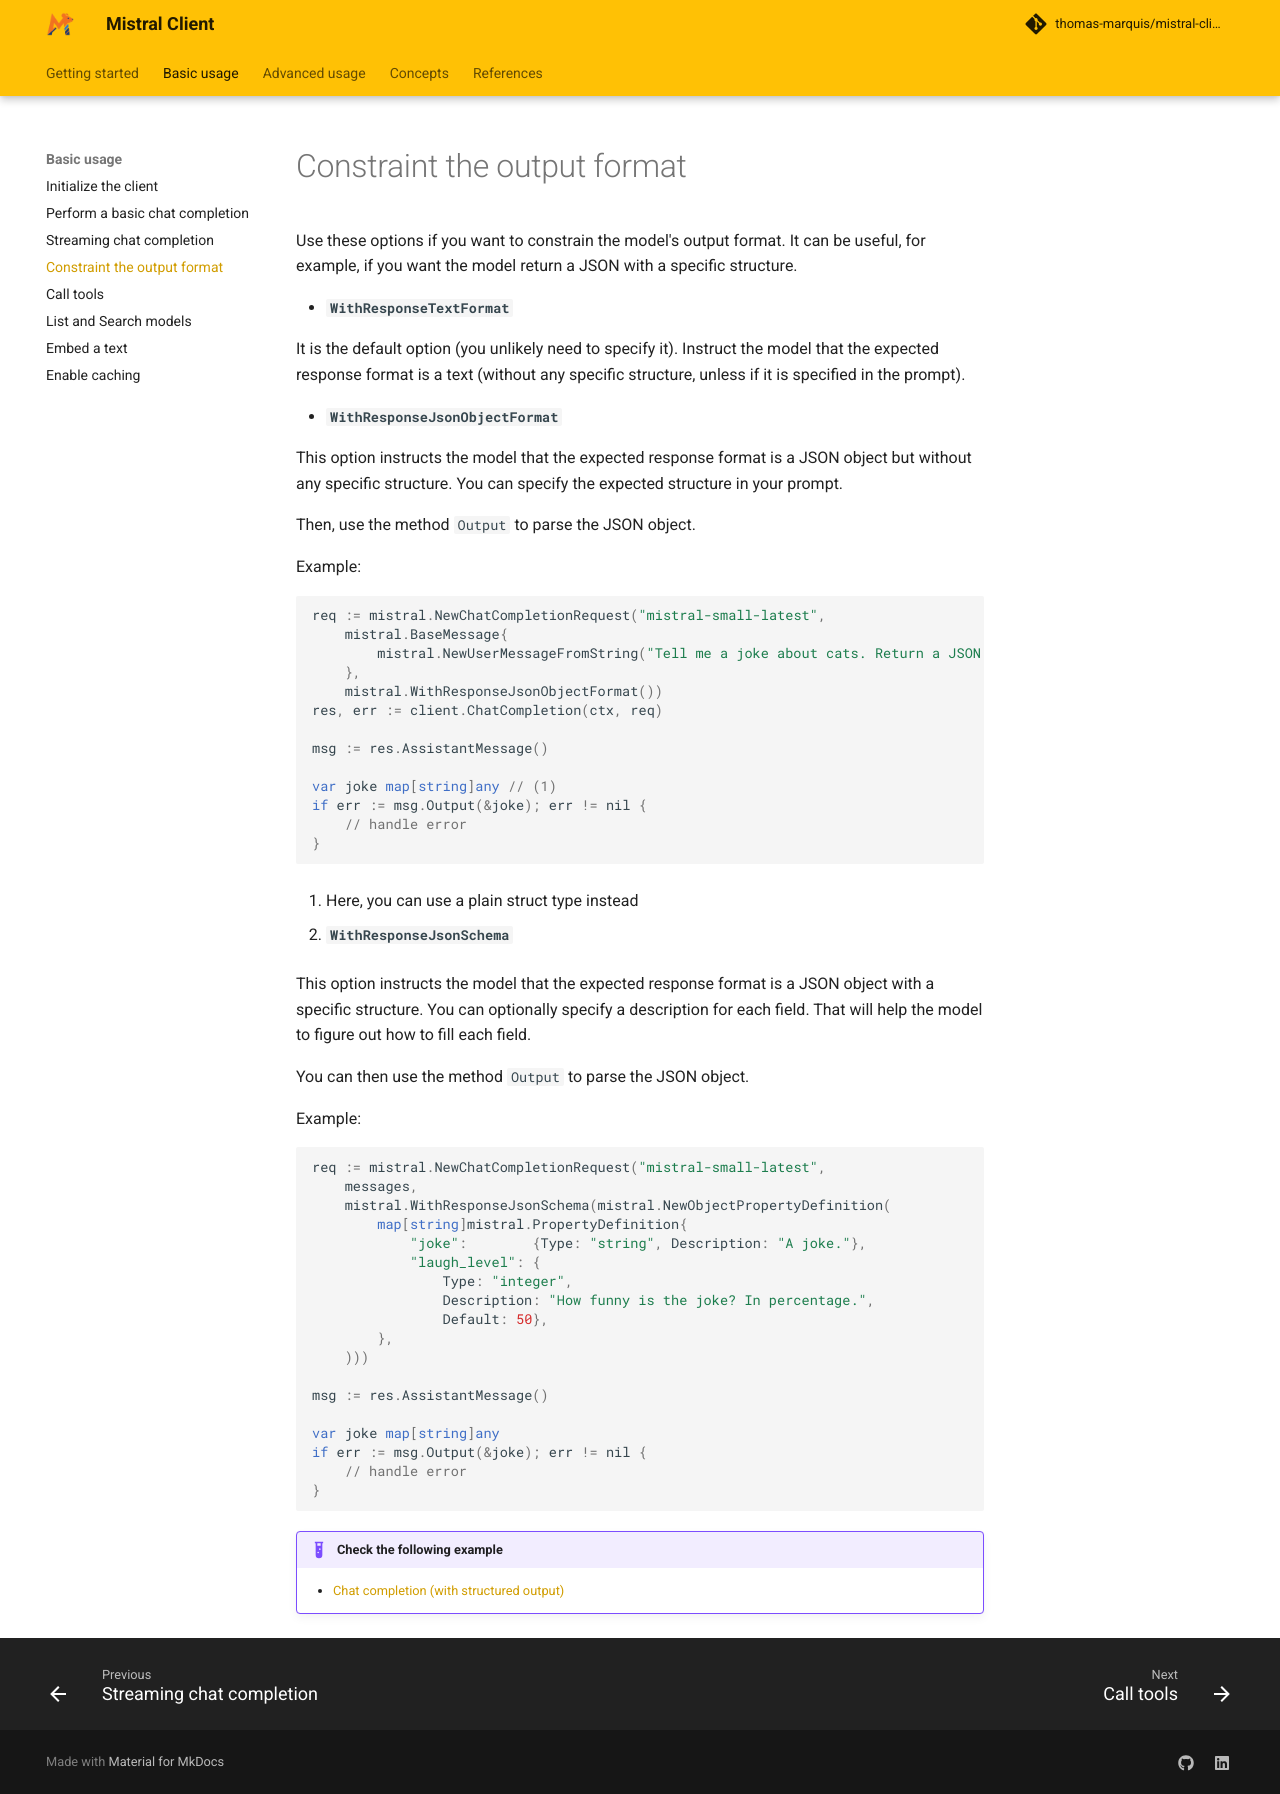

repository: thomas-marquis/mistral-client · page: basic-usage/structured/index.html · generator: mkdocs

# Constraint the output format

Use these options if you want to constrain the model's output format.
It can be useful, for example, if you want the model return a JSON with a specific structure.

- **`WithResponseTextFormat`**

It is the default option (you unlikely need to specify it).
Instruct the model that the expected response format is a text (without any specific structure, unless if it is specified in the prompt).

- **`WithResponseJsonObjectFormat`**

This option instructs the model that the expected response format is a JSON object but without any specific structure.
You can specify the expected structure in your prompt.

Then, use the method `Output` to parse the JSON object.

Example:

```go
req := mistral.NewChatCompletionRequest("mistral-small-latest",
	mistral.BaseMessage{
	    mistral.NewUserMessageFromString("Tell me a joke about cats. Return a JSON object with a 'joke field'."),
    },
	mistral.WithResponseJsonObjectFormat())
res, err := client.ChatCompletion(ctx, req)

msg := res.AssistantMessage()

var joke map[string]any // (1)
if err := msg.Output(&joke); err != nil {
    // handle error
}
```

1. Here, you can use a plain struct type instead

- **`WithResponseJsonSchema`**

This option instructs the model that the expected response format is a JSON object with a specific structure.
You can optionally specify a description for each field. That will help the model to figure out how to fill each field.

You can then use the method `Output` to parse the JSON object.

Example:

```go
req := mistral.NewChatCompletionRequest("mistral-small-latest", 
	messages, 
	mistral.WithResponseJsonSchema(mistral.NewObjectPropertyDefinition(
		map[string]mistral.PropertyDefinition{
			"joke":        {Type: "string", Description: "A joke."}, 
			"laugh_level": {
				Type: "integer", 
				Description: "How funny is the joke? In percentage.",
			    Default: 50},
		},
    )))

msg := res.AssistantMessage()

var joke map[string]any
if err := msg.Output(&joke); err != nil {
    // handle error
}
```

!!! example "Check the following example"

     - [Chat completion (with structured output)](https://github.com/thomas-marquis/mistral-client/tree/main/examples/chat-completion-constrained/main.go)
